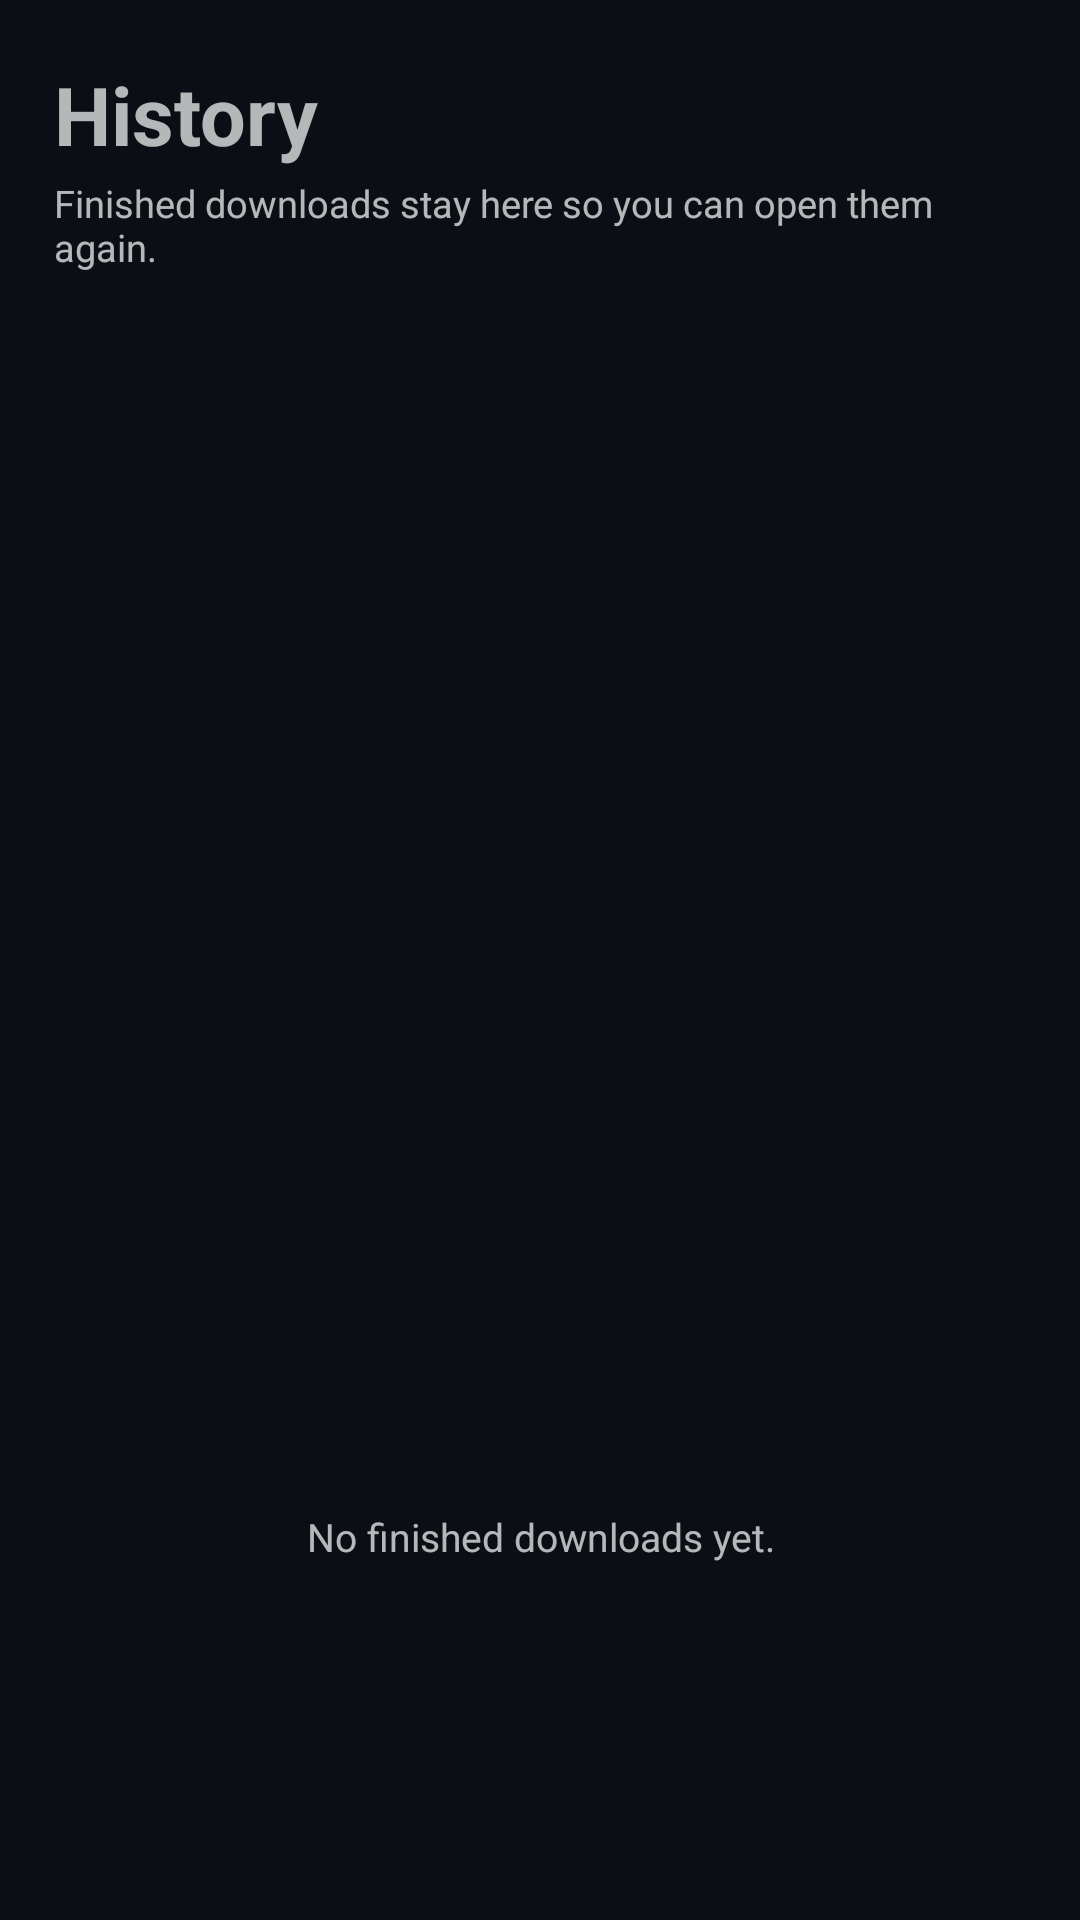

Android layout source for this screen:
<!-- AndroidManifest.xml: application theme Theme.TubeForge -->
<!-- res/layout/page_history.xml -->
<?xml version="1.0" encoding="utf-8"?>
<LinearLayout xmlns:android="http://schemas.android.com/apk/res/android"
    android:layout_width="match_parent"
    android:layout_height="match_parent"
    android:background="@color/bg"
    android:orientation="vertical"
    android:paddingStart="18dp"
    android:paddingTop="20dp"
    android:paddingEnd="18dp"
    android:tag="bg">

    <TextView
        android:layout_width="wrap_content"
        android:layout_height="wrap_content"
        android:text="@string/history"
        android:textSize="27sp"
        android:textStyle="bold"
        android:tag="title" />

    <TextView
        android:layout_width="wrap_content"
        android:layout_height="wrap_content"
        android:layout_marginTop="3dp"
        android:text="Finished downloads stay here so you can open them again."
        android:textSize="12.5sp"
        android:tag="muted" />

    <TextView
        android:id="@+id/h_summary"
        android:layout_width="match_parent"
        android:layout_height="wrap_content"
        android:layout_marginTop="14dp"
        android:textSize="11.5sp"
        android:tag="dim" />

    <androidx.recyclerview.widget.RecyclerView
        android:id="@+id/h_list"
        android:layout_width="match_parent"
        android:layout_height="0dp"
        android:layout_marginTop="8dp"
        android:layout_weight="1"
        android:clipToPadding="false"
        android:paddingBottom="12dp"
        android:scrollbars="none" />

    <TextView
        android:id="@+id/h_empty"
        android:layout_width="match_parent"
        android:layout_height="0dp"
        android:layout_weight="1"
        android:gravity="center"
        android:text="No finished downloads yet."
        android:textSize="13sp"
        android:tag="dim" />
</LinearLayout>
<!-- resources referenced by this layout -->
<resources>
  <color name="bg">#0B0E14</color>
  <string name="history">History</string>
  <style name="Theme.TubeForge" parent="Theme.AppCompat.NoActionBar">
          <item name="android:windowBackground">@color/bg</item>
          <item name="android:statusBarColor">@color/bg</item>
          <item name="android:navigationBarColor">@color/bg</item>
          <item name="android:windowLightStatusBar">false</item>
          <item name="android:textColorPrimary">@color/text</item>
          <item name="android:textColorSecondary">@color/muted</item>
          <item name="android:colorAccent">@color/accent</item>
          <item name="android:windowLayoutInDisplayCutoutMode">shortEdges</item>
          <item name="android:fontFamily">sans-serif</item>
      </style>
  <color name="text">#F3F6FC</color>
  <color name="muted">#8B95AB</color>
  <color name="accent">#7C5CFF</color>
</resources>
